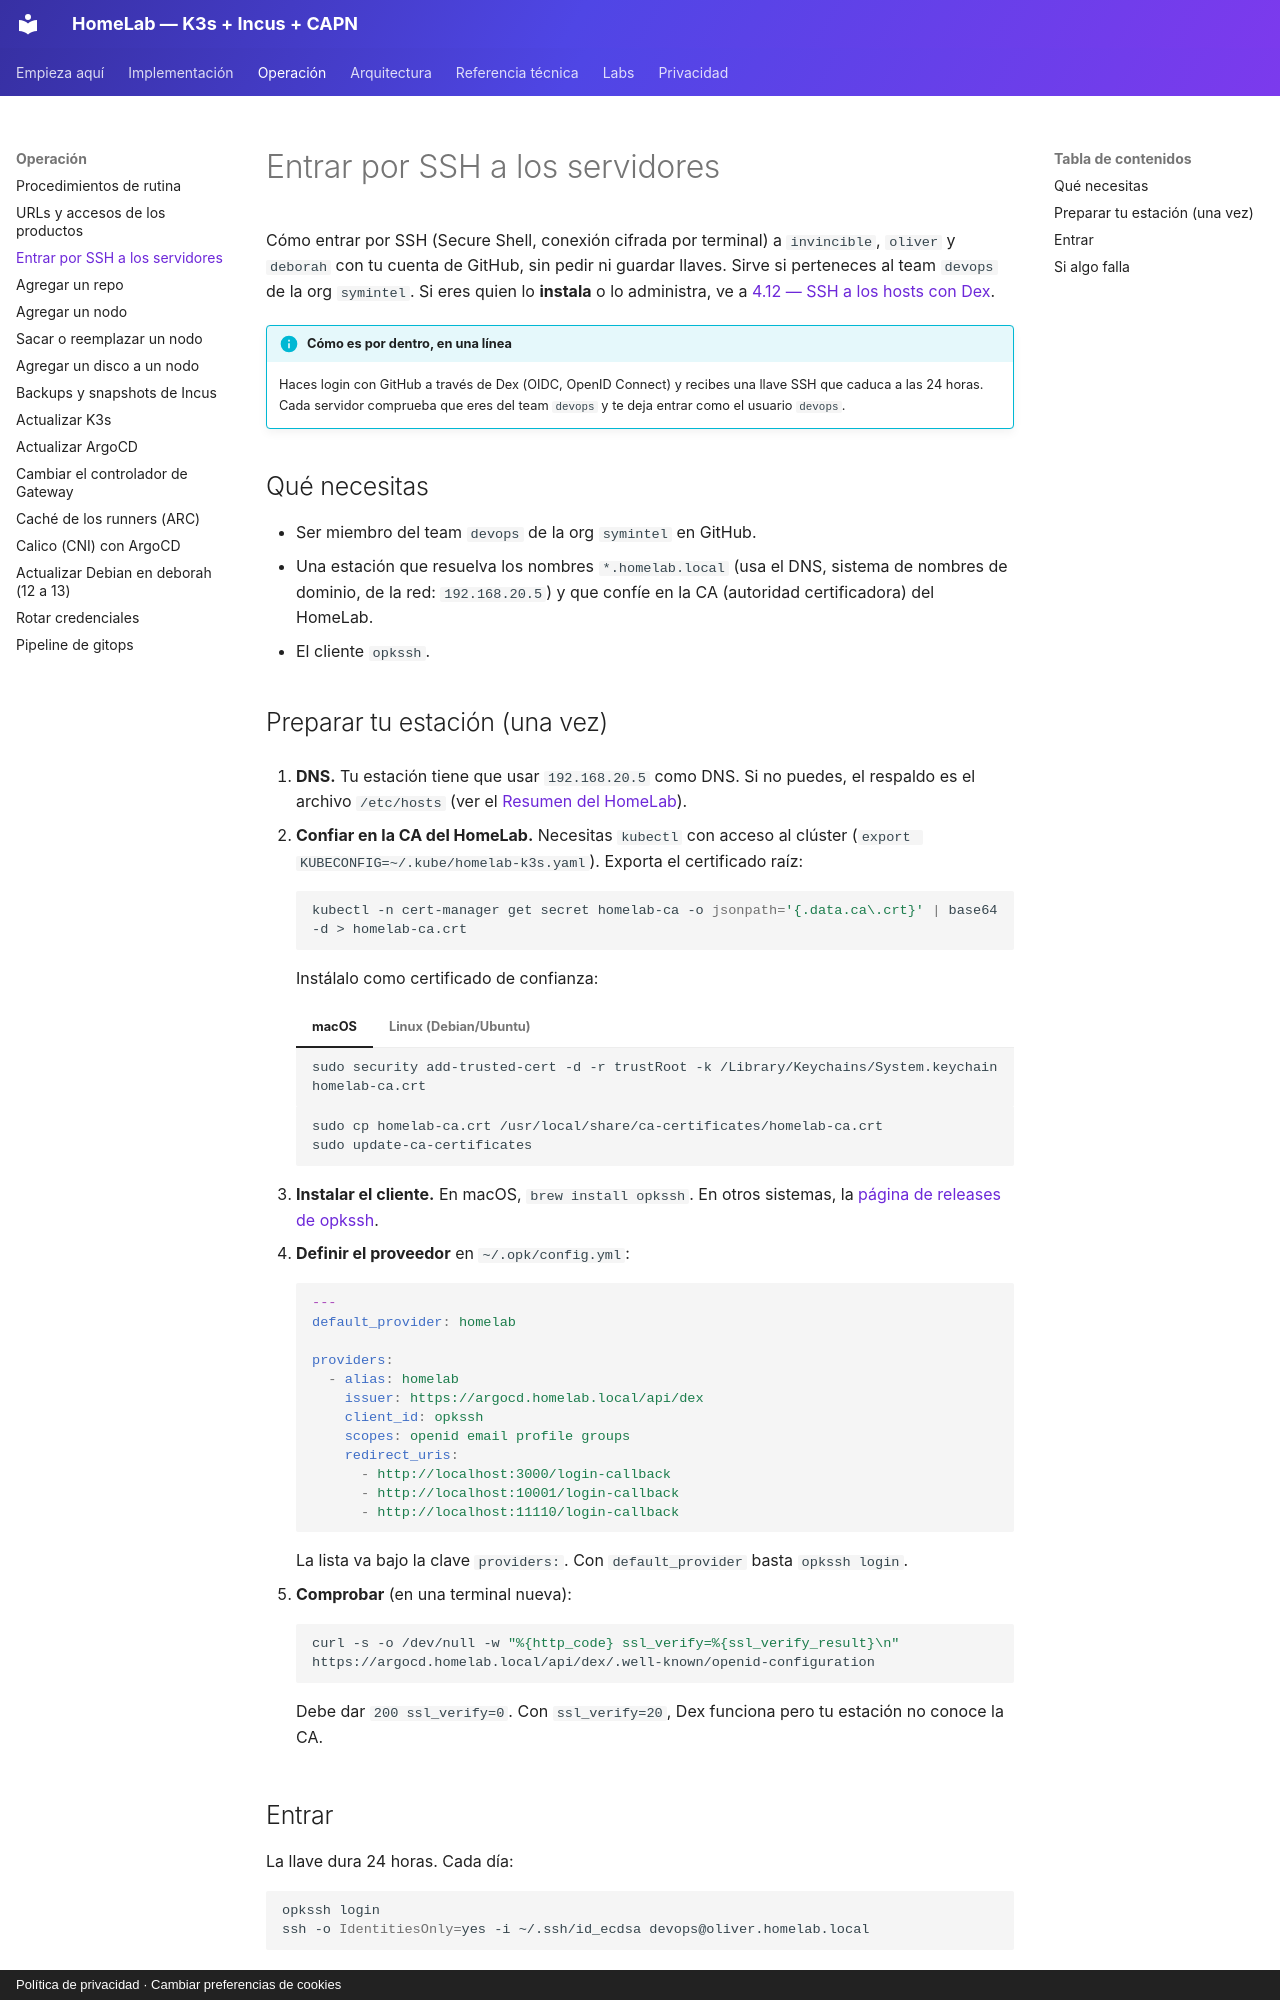

repository: symintel/homelab · page: operacion/acceso-ssh/index.html · generator: mkdocs · copyright: Política de privacidad · Cambiar preferencias de cookies

# Entrar por SSH a los servidores

Cómo entrar por SSH (Secure Shell, conexión cifrada por terminal) a `invincible`, `oliver` y `deborah`
con tu cuenta de GitHub, sin pedir ni guardar llaves. Sirve si perteneces al team `devops` de la org
`symintel`. Si eres quien lo **instala** o lo administra, ve a
[4.12 — SSH a los hosts con Dex](../implementacion/fase-4-gitops.md#412-ssh-a-los-hosts-con-dex-opcional).

!!! info "Cómo es por dentro, en una línea"
    Haces login con GitHub a través de Dex (OIDC, OpenID Connect) y recibes una llave SSH que caduca a las
    24 horas. Cada servidor comprueba que eres del team `devops` y te deja entrar como el usuario `devops`.

## Qué necesitas

- Ser miembro del team `devops` de la org `symintel` en GitHub.
- Una estación que resuelva los nombres `*.homelab.local` (usa el DNS, sistema de nombres de dominio, de la red: `192.168.20.5`) y
  que confíe en la CA (autoridad certificadora) del HomeLab.
- El cliente `opkssh`.

## Preparar tu estación (una vez)

1. **DNS.** Tu estación tiene que usar `192.168.20.5` como DNS. Si no puedes, el respaldo es el archivo
   `/etc/hosts` (ver el [Resumen del HomeLab](../implementacion/resumen-homelab.md)).

2. **Confiar en la CA del HomeLab.** Necesitas `kubectl` con acceso al clúster
   (`export KUBECONFIG=~/.kube/homelab-k3s.yaml`). Exporta el certificado raíz:

    ```bash
    kubectl -n cert-manager get secret homelab-ca -o jsonpath='{.data.ca\.crt}' | base64 -d > homelab-ca.crt
    ```

    Instálalo como certificado de confianza:

    === "macOS"

        ```bash
        sudo security add-trusted-cert -d -r trustRoot -k /Library/Keychains/System.keychain homelab-ca.crt
        ```

    === "Linux (Debian/Ubuntu)"

        ```bash
        sudo cp homelab-ca.crt /usr/local/share/ca-certificates/homelab-ca.crt
        sudo update-ca-certificates
        ```

3. **Instalar el cliente.** En macOS, `brew install opkssh`. En otros sistemas, la
   [página de releases de opkssh](https://github.com/openpubkey/opkssh/releases).

4. **Definir el proveedor** en `~/.opk/config.yml`:

    ```yaml
    ---
    default_provider: homelab

    providers:
      - alias: homelab
        issuer: https://argocd.homelab.local/api/dex
        client_id: opkssh
        scopes: openid email profile groups
        redirect_uris:
          - http://localhost:3000/login-callback
          - http://localhost:10001/login-callback
          - http://localhost:11110/login-callback
    ```

    La lista va bajo la clave `providers:`. Con `default_provider` basta `opkssh login`.

5. **Comprobar** (en una terminal nueva):

    ```bash
    curl -s -o /dev/null -w "%{http_code} ssl_verify=%{ssl_verify_result}\n" https://argocd.homelab.local/api/dex/.well-known/openid-configuration
    ```

    Debe dar `200 ssl_verify=0`. Con `ssl_verify=20`, Dex funciona pero tu estación no conoce la CA.
